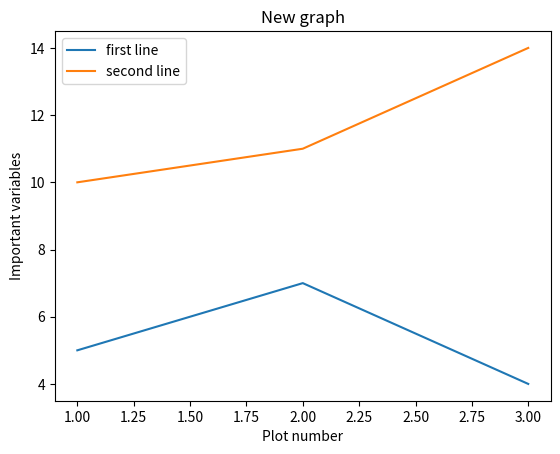

Recreate this plot in Python.

#program to draw two lines along with proper titles and legends


import matplotlib.pyplot as plt

x=[1,2,3]
y=[5,7,4]

plt.plot(x,y,label = 'first line')
x2 = [1,2,3]
y2 = [10,11,14]

plt.plot(x2,y2,label = 'second line')

plt.xlabel('Plot number')
plt.ylabel('Important variables')
plt.title('New graph')
plt.legend()


plt.show()